pico-8 play session: hold → + tap 🅾, after a click and taps of 🅾, ❎, 🅾+❎, 🅾 in the second before t = 0

[t = 1 s] hold → ~1s, tap 🅾 ~2×
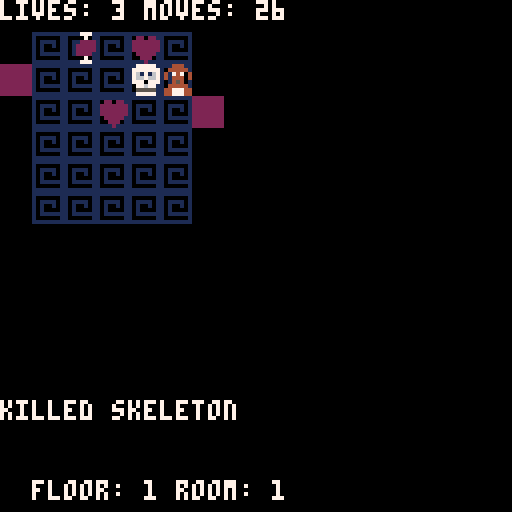

pico-8 cartridge
version 8
__lua__
--dogue | #7drl by program_ix
--explore a dungeon as a dog
function _init()
	debug=true
	state=0
	floors={}
	d={x=0,y=1,lives=3,stamina=30}
	messages={}
	rm_base_w=3
	rm_base_h=3
	rm_var_w=3
	rm_var_h=3
	flr_rm_base=4
	flr_rm_var=2
	max_enemies=1
	max_items=3
	gen_floor()
	process_cooldown=5
	process_timer=0
	cf=1 --current floor
	cr=1 --current room
	d.y=floors[cf][cr].ent
	sfx(0)
end

--

function c_print(txt,y,c)
	txt=""..txt
	print(txt,64-(#txt*2),y,c)
end

--

function spawn_enemy(x,y)
	return{x=x,y=y,name="skeleton"}
end

--

function spawn_heart(x,y)
	return{x=x,y=y,name="heart",
		health=1,moves=0,s=32}
end

--

function spawn_food(x,y)
	return{x=x,y=y,name="food",
		health=0,moves=5,s=33}
end

--
function gen_floor()
	max_enemies+=.5
	floor={}
	for i=1,flr(rnd(flr_rm_base)+
		flr_rm_var)
	do
		room={}
		room.w=flr(rnd(rm_base_w))+
			rm_var_w
		room.h=flr(rnd(rm_base_h))+
		 rm_var_h
		room.enemies={}
		room.items={}
		for i=0,room.h
		do
			row={}
			for j=0,room.w
			do
				tile={}
				tile.t=flr(rnd(6))+1
				--don't want a brown tile
				if(tile.t==4)
				then
					tile.t=7
					if(#room.enemies<max_enemies)
					then
						enemy=spawn_enemy(j,i)
						add(room.enemies,enemy)
					end
				else
					if(tile.t==3)
					then
						if(#room.items<max_items)
						then
						 heart=spawn_heart(j,i)
						 add(room.items,heart)
						end
					end
					if(tile.t==2)
					then
						if(#room.items<max_items)
						then
							food=spawn_food(j,i)
							add(room.items,food)
						end
					end
				end
				add(row,tile)
			end
			add(room,row)
		end
		room.ent=flr(rnd(room.h))
		room.ext=flr(rnd(room.h))
		add(floor,room)
	end
	add(floors,floor)
end

--

function update_title()
	if(btnp(4))
	then
		state=1
	end
end

--

function player_move()
	if(process_timer>=0)
	then
		process_timer-=1
		return false
	end
	rm=floors[cf][cr]
	if(btnp(0))
	then
		if(d.x>0)
		then
			d.x-=1
			return true
		else
			if(d.y==rm.ent)
			then
			 if(cr>1)
			 then
			 	cr-=1
			 	rm=floors[cf][cr]
			 	d.x=rm.w
			 	d.y=rm.ext
			 	return true
			 else
			 	if(cf>1)
			 	then
			 		cf-=1
			 		cr=#floors[cf]
			 		rm=floors[cf][cr]
			 		d.x=rm.w
			 		d.y=rm.ext
			 	end
			 end
			end
		end
	end
	if(btnp(1))
	then
	 if(d.x<rm.w)
		then
			d.x+=1
			return true
		else
			if(d.y==rm.ext)
			then
			 if(cr<#floors[cf])
			 then
			 	cr+=1
			 	rm=floors[cf][cr]
			 	d.x=0
			 	d.y=rm.ent
			 	return true
			 else
			 	if(cf>=#floors)
			 	then
			 		gen_floor()
			 	end
			 	cf+=1
			 	cr=1
			 	rm=floors[cf][cr]
			 	d.x=0
			 	d.y=rm.ent	
			 end
			end
		end
	end
	if(btnp(2) and d.y>0)
	then
		d.y-=1
		return true
	end
	if(btnp(3) and d.y<rm.h)
	then
		d.y+=1
		return true
	end
end

--

function player_collide()
 rm=floors[cf][cr]
 for e in all(rm.enemies)
	do
		if(e.x==d.x and e.y==d.y)
		then
			add(messages,"killed "..e.name)
			--d.lives+=1
			del(rm.enemies,e)
		end
	end
	for i in all(rm.items)
	do
		if(i.x==d.x and i.y==d.y)
		then
			add(messages,"picked up "..i.name)
			d.lives+=i.health
			d.stamina+=i.moves
			del(rm.items,i)
		end
	end
end

--

function others_move()
	room=floors[cf][cr]
	for e in all(room.enemies)
	do
		if((e.x==d.x-1 and e.y==d.y)
  or (e.x==d.x and e.y==d.y-1)
  or (e.x==d.x+1 and e.y==d.y)
  or (e.x==d.x and e.y==d.y+1))
  then
  	add(messages,"hurt by "..e.name)
   d.lives-=1
  else
  	xd=abs(d.x-e.x)
  	yd=abs(d.y-e.y)
  	if(xd>yd)
  	then
  		if(d.x>e.x)
  		then
  		 e.x+=1
  		else
  			if(d.x<e.x)
  			then
  				e.x-=1
  			end
  		end
  	else
  		if(d.y>e.y)
  		then
  		 e.y+=1
  		else
  			if(d.y<e.y)
  			then
  				e.y-=1
  			end
  		end
  	end
  end
	end
end

--

function player_process()
	d.stamina-=1
	if(d.stamina<=0)
	then
		add(messages,"you died of exhaustion")
		state=2
	end
	if(d.lives<=0)
	then
		add(messages,"you were killed.")
		state=2
	end
end

--

function process_turn()
	pm=player_move()
	if(pm)
	then
		player_collide()
		others_move()
		player_process()
	end
end

--

function update_game()
	process_turn()
end

--

function update_endgame()
	if(btnp(4))
	then
		_init()
	end
end

--

function _update()
	if(state==0)
	then
		update_title()
	else
		if(state==1)
		then
			update_game()
		else
			update_endgame()
		end
	end
end

--

function draw_title()
 c_print("dogue",44,7)
 c_print("by program_ix",60,7)
 c_print("explore the dungeon",70,7)
 c_print("eat food to keep going",80,7)
 c_print("enemies will hurt you",90,7)
 c_print("find hearts to stay alive",100,7)
 c_print("arrows move, z to start",110,7)
	c_print("#7drl march 2017",120,7)
end

--

function draw_dog(fl,rm,tlx,tly)
	spr(1,tlx+(8*d.x),tly+(8*d.y))
end

--

function draw_enemies(fl,rm,tlx,tly)
	room=floors[fl][rm]
	for e in all(room.enemies)
	do
		spr(16,tlx+(8*e.x),tly+(8*e.y))
	end
end

--

function draw_items(fl,rm,tlx,tly)
 room=floors[fl][rm]
 for i in all(room.items)
 do
 	spr(i.s,tlx+(8*i.x),tly+(8*i.y))
 end
end

--

function draw_room(fl,rm,tlx,tly)
	room=floors[fl][rm]
	if not room
	then
		cls()
		--print("0 0"..floors[0][0])
		--print("0 1"..floors[0][1])
		print("1 0"..floors[1][0])
		print("1 1"..floors[1][1])
		return 0
	end
	for i=0,room.h
	do
		for j=0,room.w
		do
			tile=room[i+1][j+1]
			--pal(1,tile.t)
			--swap i,j because height
			--is y not x
			spr(2,tlx+(j*8),tly+(i*8))
			--pal()
		end
		if(i==room.ent)
		then
			spr(3,tlx-8,tly+(i*8))
		end
		if(i==room.ext)
		then
			spr(3,tlx+((room.w+1)*8),
			 tly+(i*8))
		end
	end
	if(cf==fl and cr==rm)
	then
		draw_enemies(fl,rm,tlx,tly)
		draw_items(fl,rm,tlx,tly)
	end
end

--

function draw_game()
	draw_room(cf,cr,8,8)
	draw_dog(cf,cr,8,8)
	if(debug)
	then
		print("floor: "..cf.." room: "..cr,8,120,7)
	end
	print("lives: "..d.lives..
	 " moves: "..d.stamina,0,0,7)
	if(#messages>0)
	then
		print(messages[#messages],0,100,7)
		if(#messages>1)
		then
			print(messages[#messages-1],0,110,7)
		end
	end
end

--

function draw_endgame()
	c_print(messages[#messages],60,7)
	c_print("you reached floor "..#floors,80,7)
	c_print("you died in room "..cr.." of floor "..cf,90,7)
	c_print("z to restart",110,7)
end

--

function _draw()
	cls()
	if(state==0)
	then
		draw_title()
	else
		if(state==1)
		then
			draw_game()
		else
			draw_endgame()
		end
	end
end
__gfx__
00000000000444001111111122222222000000000000000000000000000000000000000000000000000000000000000000000000000000000000000000000000
00000000004444401000000122222222000000000000000000000000000000000000000000000000000000000000000000000000000000000000000000000000
00700700040747041011110122222222000000000000000000000000000000000000000000000000000000000000000000000000000000000000000000000000
00077000040444041010010122222222000000000000000000000000000000000000000000000000000000000000000000000000000000000000000000000000
00077000000454001010000122222222000000000000000000000000000000000000000000000000000000000000000000000000000000000000000000000000
00700700004444401011111122222222000000000000000000000000000000000000000000000000000000000000000000000000000000000000000000000000
00000000044777441000000122222222000000000000000000000000000000000000000000000000000000000000000000000000000000000000000000000000
00000000044777441111111122222222000000000000000000000000000000000000000000000000000000000000000000000000000000000000000000000000
00777770000000000000000000000000000000000000000000000000000000000000000000000000000000000000000000000000000000000000000000000000
07777777000000000000000000000000000000000000000000000000000000000000000000000000000000000000000000000000000000000000000000000000
07607067000000000000000000000000000000000000000000000000000000000000000000000000000000000000000000000000000000000000000000000000
07667667000000000000000000000000000000000000000000000000000000000000000000000000000000000000000000000000000000000000000000000000
07770777000000000000000000000000000000000000000000000000000000000000000000000000000000000000000000000000000000000000000000000000
00776770000000000000000000000000000000000000000000000000000000000000000000000000000000000000000000000000000000000000000000000000
00555550000000000000000000000000000000000000000000000000000000000000000000000000000000000000000000000000000000000000000000000000
00777770000000000000000000000000000000000000000000000000000000000000000000000000000000000000000000000000000000000000000000000000
00000000000077700000000000000000000000000000000000000000000000000000000000000000000000000000000000000000000000000000000000000000
00220220000007000000000000000000000000000000000000000000000000000000000000000000000000000000000000000000000000000000000000000000
02222222000022220000000000000000000000000000000000000000000000000000000000000000000000000000000000000000000000000000000000000000
02222222000222220000000000000000000000000000000000000000000000000000000000000000000000000000000000000000000000000000000000000000
02222222000222220000000000000000000000000000000000000000000000000000000000000000000000000000000000000000000000000000000000000000
00222220000222200000000000000000000000000000000000000000000000000000000000000000000000000000000000000000000000000000000000000000
00022200000007000000000000000000000000000000000000000000000000000000000000000000000000000000000000000000000000000000000000000000
00002000000077700000000000000000000000000000000000000000000000000000000000000000000000000000000000000000000000000000000000000000
00000000000000000000000000000000000000000000000000000000000000000000000000000000000000000000000000000000000000000000000000000000
00000000000000000000000000000000000000000000000000000000000000000000000000000000000000000000000000000000000000000000000000000000
00000000000000000000000000000000000000000000000000000000000000000000000000000000000000000000000000000000000000000000000000000000
00000000000000000000000000000000000000000000000000000000000000000000000000000000000000000000000000000000000000000000000000000000
00000000000000000000000000000000000000000000000000000000000000000000000000000000000000000000000000000000000000000000000000000000
00000000000000000000000000000000000000000000000000000000000000000000000000000000000000000000000000000000000000000000000000000000
00000000000000000000000000000000000000000000000000000000000000000000000000000000000000000000000000000000000000000000000000000000
00000000000000000000000000000000000000000000000000000000000000000000000000000000000000000000000000000000000000000000000000000000
00000000000000000000000000000000000000000000000000000000000000000000000000000000000000000000000000000000000000000000000000000000
00000000000000000000000000000000000000000000000000000000000000000000000000000000000000000000000000000000000000000000000000000000
00000000000000000000000000000000000000000000000000000000000000000000000000000000000000000000000000000000000000000000000000000000
00000000000000000000000000000000000000000000000000000000000000000000000000000000000000000000000000000000000000000000000000000000
00000000000000000000000000000000000000000000000000000000000000000000000000000000000000000000000000000000000000000000000000000000
00000000000000000000000000000000000000000000000000000000000000000000000000000000000000000000000000000000000000000000000000000000
00000000000000000000000000000000000000000000000000000000000000000000000000000000000000000000000000000000000000000000000000000000
00000000000000000000000000000000000000000000000000000000000000000000000000000000000000000000000000000000000000000000000000000000
00000000000000000000000000000000000000000000000000000000000000000000000000000000000000000000000000000000000000000000000000000000
00000000000000000000000000000000000000000000000000000000000000000000000000000000000000000000000000000000000000000000000000000000
00000000000000000000000000000000000000000000000000000000000000000000000000000000000000000000000000000000000000000000000000000000
00000000000000000000000000000000000000000000000000000000000000000000000000000000000000000000000000000000000000000000000000000000
00000000000000000000000000000000000000000000000000000000000000000000000000000000000000000000000000000000000000000000000000000000
00000000000000000000000000000000000000000000000000000000000000000000000000000000000000000000000000000000000000000000000000000000
00000000000000000000000000000000000000000000000000000000000000000000000000000000000000000000000000000000000000000000000000000000
00000000000000000000000000000000000000000000000000000000000000000000000000000000000000000000000000000000000000000000000000000000
00000000000000000000000000000000000000000000000000000000000000000000000000000000000000000000000000000000000000000000000000000000
00000000000000000000000000000000000000000000000000000000000000000000000000000000000000000000000000000000000000000000000000000000
00000000000000000000000000000000000000000000000000000000000000000000000000000000000000000000000000000000000000000000000000000000
00000000000000000000000000000000000000000000000000000000000000000000000000000000000000000000000000000000000000000000000000000000
00000000000000000000000000000000000000000000000000000000000000000000000000000000000000000000000000000000000000000000000000000000
00000000000000000000000000000000000000000000000000000000000000000000000000000000000000000000000000000000000000000000000000000000
00000000000000000000000000000000000000000000000000000000000000000000000000000000000000000000000000000000000000000000000000000000
00000000000000000000000000000000000000000000000000000000000000000000000000000000000000000000000000000000000000000000000000000000
00000000000000000000000000000000000000000000000000000000000000000000000000000000000000000000000000000000000000000000000000000000
00000000000000000000000000000000000000000000000000000000000000000000000000000000000000000000000000000000000000000000000000000000
00000000000000000000000000000000000000000000000000000000000000000000000000000000000000000000000000000000000000000000000000000000
00000000000000000000000000000000000000000000000000000000000000000000000000000000000000000000000000000000000000000000000000000000
00000000000000000000000000000000000000000000000000000000000000000000000000000000000000000000000000000000000000000000000000000000
00000000000000000000000000000000000000000000000000000000000000000000000000000000000000000000000000000000000000000000000000000000
00000000000000000000000000000000000000000000000000000000000000000000000000000000000000000000000000000000000000000000000000000000
00000000000000000000000000000000000000000000000000000000000000000000000000000000000000000000000000000000000000000000000000000000
00000000000000000000000000000000000000000000000000000000000000000000000000000000000000000000000000000000000000000000000000000000
00000000000000000000000000000000000000000000000000000000000000000000000000000000000000000000000000000000000000000000000000000000
00000000000000000000000000000000000000000000000000000000000000000000000000000000000000000000000000000000000000000000000000000000
00000000000000000000000000000000000000000000000000000000000000000000000000000000000000000000000000000000000000000000000000000000
00000000000000000000000000000000000000000000000000000000000000000000000000000000000000000000000000000000000000000000000000000000
00000000000000000000000000000000000000000000000000000000000000000000000000000000000000000000000000000000000000000000000000000000
00000000000000000000000000000000000000000000000000000000000000000000000000000000000000000000000000000000000000000000000000000000
00000000000000000000000000000000000000000000000000000000000000000000000000000000000000000000000000000000000000000000000000000000
00000000000000000000000000000000000000000000000000000000000000000000000000000000000000000000000000000000000000000000000000000000
00000000000000000000000000000000000000000000000000000000000000000000000000000000000000000000000000000000000000000000000000000000
00000000000000000000000000000000000000000000000000000000000000000000000000000000000000000000000000000000000000000000000000000000
00000000000000000000000000000000000000000000000000000000000000000000000000000000000000000000000000000000000000000000000000000000
00000000000000000000000000000000000000000000000000000000000000000000000000000000000000000000000000000000000000000000000000000000
00000000000000000000000000000000000000000000000000000000000000000000000000000000000000000000000000000000000000000000000000000000
00000000000000000000000000000000000000000000000000000000000000000000000000000000000000000000000000000000000000000000000000000000
00000000000000000000000000000000000000000000000000000000000000000000000000000000000000000000000000000000000000000000000000000000
00000000000000000000000000000000000000000000000000000000000000000000000000000000000000000000000000000000000000000000000000000000
00000000000000000000000000000000000000000000000000000000000000000000000000000000000000000000000000000000000000000000000000000000
00000000000000000000000000000000000000000000000000000000000000000000000000000000000000000000000000000000000000000000000000000000
00000000000000000000000000000000000000000000000000000000000000000000000000000000000000000000000000000000000000000000000000000000
00000000000000000000000000000000000000000000000000000000000000000000000000000000000000000000000000000000000000000000000000000000
00000000000000000000000000000000000000000000000000000000000000000000000000000000000000000000000000000000000000000000000000000000
00000000000000000000000000000000000000000000000000000000000000000000000000000000000000000000000000000000000000000000000000000000
00000000000000000000000000000000000000000000000000000000000000000000000000000000000000000000000000000000000000000000000000000000
00000000000000000000000000000000000000000000000000000000000000000000000000000000000000000000000000000000000000000000000000000000
00000000000000000000000000000000000000000000000000000000000000000000000000000000000000000000000000000000000000000000000000000000
00000000000000000000000000000000000000000000000000000000000000000000000000000000000000000000000000000000000000000000000000000000
00000000000000000000000000000000000000000000000000000000000000000000000000000000000000000000000000000000000000000000000000000000
00000000000000000000000000000000000000000000000000000000000000000000000000000000000000000000000000000000000000000000000000000000
00000000000000000000000000000000000000000000000000000000000000000000000000000000000000000000000000000000000000000000000000000000
00000000000000000000000000000000000000000000000000000000000000000000000000000000000000000000000000000000000000000000000000000000
00000000000000000000000000000000000000000000000000000000000000000000000000000000000000000000000000000000000000000000000000000000
00000000000000000000000000000000000000000000000000000000000000000000000000000000000000000000000000000000000000000000000000000000
00000000000000000000000000000000000000000000000000000000000000000000000000000000000000000000000000000000000000000000000000000000
00000000000000000000000000000000000000000000000000000000000000000000000000000000000000000000000000000000000000000000000000000000
00000000000000000000000000000000000000000000000000000000000000000000000000000000000000000000000000000000000000000000000000000000
00000000000000000000000000000000000000000000000000000000000000000000000000000000000000000000000000000000000000000000000000000000
00000000000000000000000000000000000000000000000000000000000000000000000000000000000000000000000000000000000000000000000000000000
00000000000000000000000000000000000000000000000000000000000000000000000000000000000000000000000000000000000000000000000000000000
00000000000000000000000000000000000000000000000000000000000000000000000000000000000000000000000000000000000000000000000000000000
00000000000000000000000000000000000000000000000000000000000000000000000000000000000000000000000000000000000000000000000000000000
00000000000000000000000000000000000000000000000000000000000000000000000000000000000000000000000000000000000000000000000000000000
00000000000000000000000000000000000000000000000000000000000000000000000000000000000000000000000000000000000000000000000000000000
00000000000000000000000000000000000000000000000000000000000000000000000000000000000000000000000000000000000000000000000000000000
00000000000000000000000000000000000000000000000000000000000000000000000000000000000000000000000000000000000000000000000000000000
00000000000000000000000000000000000000000000000000000000000000000000000000000000000000000000000000000000000000000000000000000000
00000000000000000000000000000000000000000000000000000000000000000000000000000000000000000000000000000000000000000000000000000000
00000000000000000000000000000000000000000000000000000000000000000000000000000000000000000000000000000000000000000000000000000000
00000000000000000000000000000000000000000000000000000000000000000000000000000000000000000000000000000000000000000000000000000000
00000000000000000000000000000000000000000000000000000000000000000000000000000000000000000000000000000000000000000000000000000000
00000000000000000000000000000000000000000000000000000000000000000000000000000000000000000000000000000000000000000000000000000000
00000000000000000000000000000000000000000000000000000000000000000000000000000000000000000000000000000000000000000000000000000000
00000000000000000000000000000000000000000000000000000000000000000000000000000000000000000000000000000000000000000000000000000000
00000000000000000000000000000000000000000000000000000000000000000000000000000000000000000000000000000000000000000000000000000000
00000000000000000000000000000000000000000000000000000000000000000000000000000000000000000000000000000000000000000000000000000000
00000000000000000000000000000000000000000000000000000000000000000000000000000000000000000000000000000000000000000000000000000000
00000000000000000000000000000000000000000000000000000000000000000000000000000000000000000000000000000000000000000000000000000000
00000000000000000000000000000000000000000000000000000000000000000000000000000000000000000000000000000000000000000000000000000000
00000000000000000000000000000000000000000000000000000000000000000000000000000000000000000000000000000000000000000000000000000000
00000000000000000000000000000000000000000000000000000000000000000000000000000000000000000000000000000000000000000000000000000000
00000000000000000000000000000000000000000000000000000000000000000000000000000000000000000000000000000000000000000000000000000000
00000000000000000000000000000000000000000000000000000000000000000000000000000000000000000000000000000000000000000000000000000000
00000000000000000000000000000000000000000000000000000000000000000000000000000000000000000000000000000000000000000000000000000000
00000000000000000000000000000000000000000000000000000000000000000000000000000000000000000000000000000000000000000000000000000000
__gff__
0000000000000000000000000000000000000000000000000000000000000000000000000000000000000000000000000000000000000000000000000000000000000000000000000000000000000000000000000000000000000000000000000000000000000000000000000000000000000000000000000000000000000000
0000000000000000000000000000000000000000000000000000000000000000000000000000000000000000000000000000000000000000000000000000000000000000000000000000000000000000000000000000000000000000000000000000000000000000000000000000000000000000000000000000000000000000
__map__
0000000000000000000000000000000000000000000000000000000000000000000000000000000000000000000000000000000000000000000000000000000000000000000000000000000000000000000000000000000000000000000000000000000000000000000000000000000000000000000000000000000000000000
0000000000000000000000000000000000000000000000000000000000000000000000000000000000000000000000000000000000000000000000000000000000000000000000000000000000000000000000000000000000000000000000000000000000000000000000000000000000000000000000000000000000000000
0000000000000000000000000000000000000000000000000000000000000000000000000000000000000000000000000000000000000000000000000000000000000000000000000000000000000000000000000000000000000000000000000000000000000000000000000000000000000000000000000000000000000000
0000000000000000000000000000000000000000000000000000000000000000000000000000000000000000000000000000000000000000000000000000000000000000000000000000000000000000000000000000000000000000000000000000000000000000000000000000000000000000000000000000000000000000
0000000000000000000000000000000000000000000000000000000000000000000000000000000000000000000000000000000000000000000000000000000000000000000000000000000000000000000000000000000000000000000000000000000000000000000000000000000000000000000000000000000000000000
0000000000000000000000000000000000000000000000000000000000000000000000000000000000000000000000000000000000000000000000000000000000000000000000000000000000000000000000000000000000000000000000000000000000000000000000000000000000000000000000000000000000000000
0000000000000000000000000000000000000000000000000000000000000000000000000000000000000000000000000000000000000000000000000000000000000000000000000000000000000000000000000000000000000000000000000000000000000000000000000000000000000000000000000000000000000000
0000000000000000000000000000000000000000000000000000000000000000000000000000000000000000000000000000000000000000000000000000000000000000000000000000000000000000000000000000000000000000000000000000000000000000000000000000000000000000000000000000000000000000
0000000000000000000000000000000000000000000000000000000000000000000000000000000000000000000000000000000000000000000000000000000000000000000000000000000000000000000000000000000000000000000000000000000000000000000000000000000000000000000000000000000000000000
0000000000000000000000000000000000000000000000000000000000000000000000000000000000000000000000000000000000000000000000000000000000000000000000000000000000000000000000000000000000000000000000000000000000000000000000000000000000000000000000000000000000000000
0000000000000000000000000000000000000000000000000000000000000000000000000000000000000000000000000000000000000000000000000000000000000000000000000000000000000000000000000000000000000000000000000000000000000000000000000000000000000000000000000000000000000000
0000000000000000000000000000000000000000000000000000000000000000000000000000000000000000000000000000000000000000000000000000000000000000000000000000000000000000000000000000000000000000000000000000000000000000000000000000000000000000000000000000000000000000
0000000000000000000000000000000000000000000000000000000000000000000000000000000000000000000000000000000000000000000000000000000000000000000000000000000000000000000000000000000000000000000000000000000000000000000000000000000000000000000000000000000000000000
0000000000000000000000000000000000000000000000000000000000000000000000000000000000000000000000000000000000000000000000000000000000000000000000000000000000000000000000000000000000000000000000000000000000000000000000000000000000000000000000000000000000000000
0000000000000000000000000000000000000000000000000000000000000000000000000000000000000000000000000000000000000000000000000000000000000000000000000000000000000000000000000000000000000000000000000000000000000000000000000000000000000000000000000000000000000000
0000000000000000000000000000000000000000000000000000000000000000000000000000000000000000000000000000000000000000000000000000000000000000000000000000000000000000000000000000000000000000000000000000000000000000000000000000000000000000000000000000000000000000
0000000000000000000000000000000000000000000000000000000000000000000000000000000000000000000000000000000000000000000000000000000000000000000000000000000000000000000000000000000000000000000000000000000000000000000000000000000000000000000000000000000000000000
0000000000000000000000000000000000000000000000000000000000000000000000000000000000000000000000000000000000000000000000000000000000000000000000000000000000000000000000000000000000000000000000000000000000000000000000000000000000000000000000000000000000000000
0000000000000000000000000000000000000000000000000000000000000000000000000000000000000000000000000000000000000000000000000000000000000000000000000000000000000000000000000000000000000000000000000000000000000000000000000000000000000000000000000000000000000000
0000000000000000000000000000000000000000000000000000000000000000000000000000000000000000000000000000000000000000000000000000000000000000000000000000000000000000000000000000000000000000000000000000000000000000000000000000000000000000000000000000000000000000
0000000000000000000000000000000000000000000000000000000000000000000000000000000000000000000000000000000000000000000000000000000000000000000000000000000000000000000000000000000000000000000000000000000000000000000000000000000000000000000000000000000000000000
0000000000000000000000000000000000000000000000000000000000000000000000000000000000000000000000000000000000000000000000000000000000000000000000000000000000000000000000000000000000000000000000000000000000000000000000000000000000000000000000000000000000000000
0000000000000000000000000000000000000000000000000000000000000000000000000000000000000000000000000000000000000000000000000000000000000000000000000000000000000000000000000000000000000000000000000000000000000000000000000000000000000000000000000000000000000000
0000000000000000000000000000000000000000000000000000000000000000000000000000000000000000000000000000000000000000000000000000000000000000000000000000000000000000000000000000000000000000000000000000000000000000000000000000000000000000000000000000000000000000
0000000000000000000000000000000000000000000000000000000000000000000000000000000000000000000000000000000000000000000000000000000000000000000000000000000000000000000000000000000000000000000000000000000000000000000000000000000000000000000000000000000000000000
0000000000000000000000000000000000000000000000000000000000000000000000000000000000000000000000000000000000000000000000000000000000000000000000000000000000000000000000000000000000000000000000000000000000000000000000000000000000000000000000000000000000000000
0000000000000000000000000000000000000000000000000000000000000000000000000000000000000000000000000000000000000000000000000000000000000000000000000000000000000000000000000000000000000000000000000000000000000000000000000000000000000000000000000000000000000000
0000000000000000000000000000000000000000000000000000000000000000000000000000000000000000000000000000000000000000000000000000000000000000000000000000000000000000000000000000000000000000000000000000000000000000000000000000000000000000000000000000000000000000
0000000000000000000000000000000000000000000000000000000000000000000000000000000000000000000000000000000000000000000000000000000000000000000000000000000000000000000000000000000000000000000000000000000000000000000000000000000000000000000000000000000000000000
0000000000000000000000000000000000000000000000000000000000000000000000000000000000000000000000000000000000000000000000000000000000000000000000000000000000000000000000000000000000000000000000000000000000000000000000000000000000000000000000000000000000000000
0000000000000000000000000000000000000000000000000000000000000000000000000000000000000000000000000000000000000000000000000000000000000000000000000000000000000000000000000000000000000000000000000000000000000000000000000000000000000000000000000000000000000000
0000000000000000000000000000000000000000000000000000000000000000000000000000000000000000000000000000000000000000000000000000000000000000000000000000000000000000000000000000000000000000000000000000000000000000000000000000000000000000000000000000000000000000
